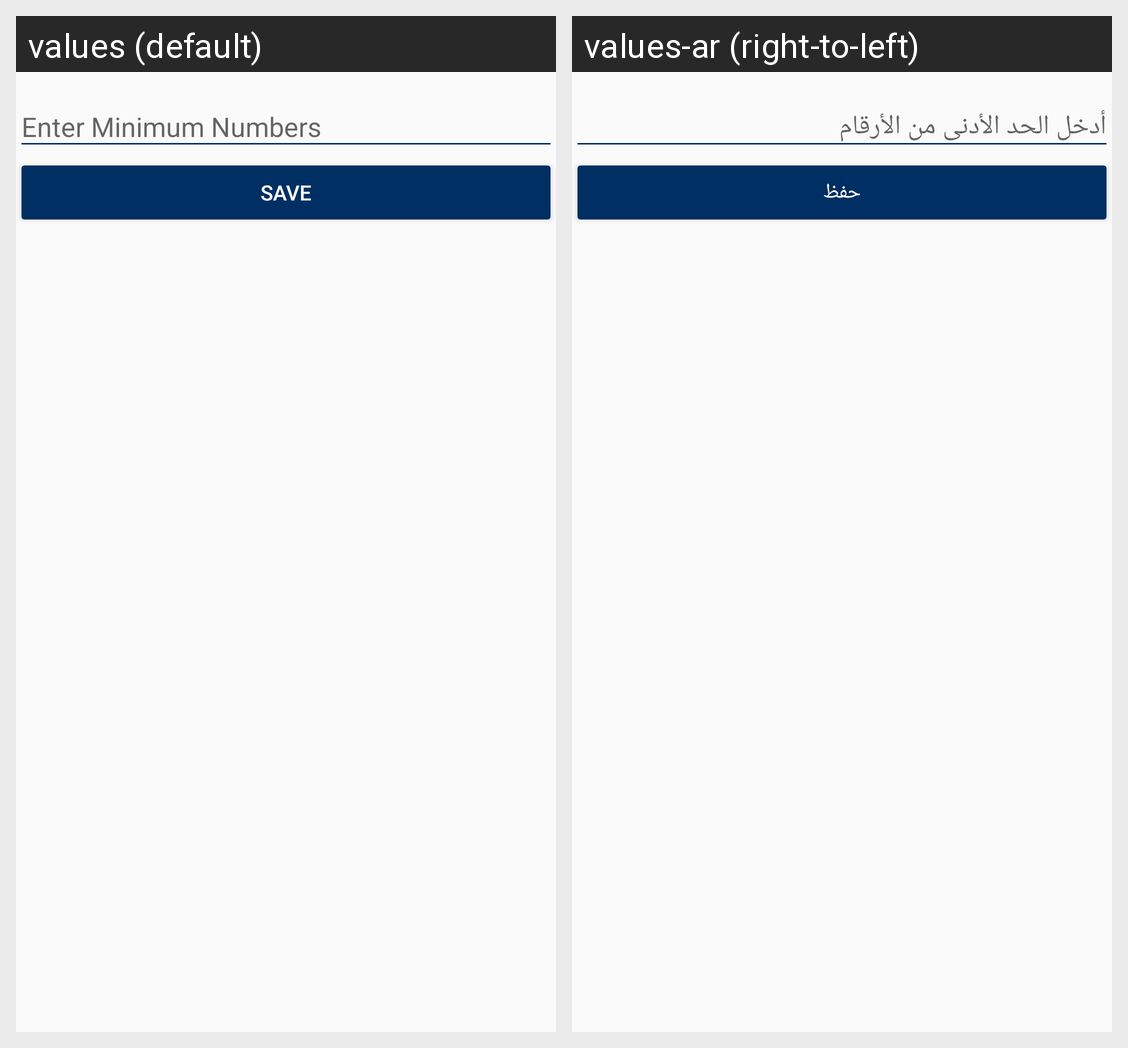

Translations of the strings shown on this Android screen, per locale in the grid:
Android screen res/layout/activity_save_inventory.xml rendered under 2 locales, left to right: values (default), values-ar (right-to-left). Device: Nexus 5 (rendered at 1080×1920; each locale shown at half size, 540×960, under a caption strip naming it); theme AppTheme.
Strings drawn on this screen, with the default value and each locale's value (text and hints the layout hard-codes, and strings that could not be matched under every locale, appear in the picture but are not listed):

enter_minimum_numbers
  values: Enter Minimum Numbers
  values-ar: أدخل الحد الأدنى من الأرقام

save
  values: Save
  values-ar: حفظ
